Run: headless pygame with SDL's dummy video driver; simulated clock (each Clock.tick advances the game by its frame time, no real sleeping); random seed 0; keys injected as events and as key.get_pressed() state; mouse plan: one left click at the window centre at the start of phase 2, then a move to the lower-right quarter at the start of phase 3.
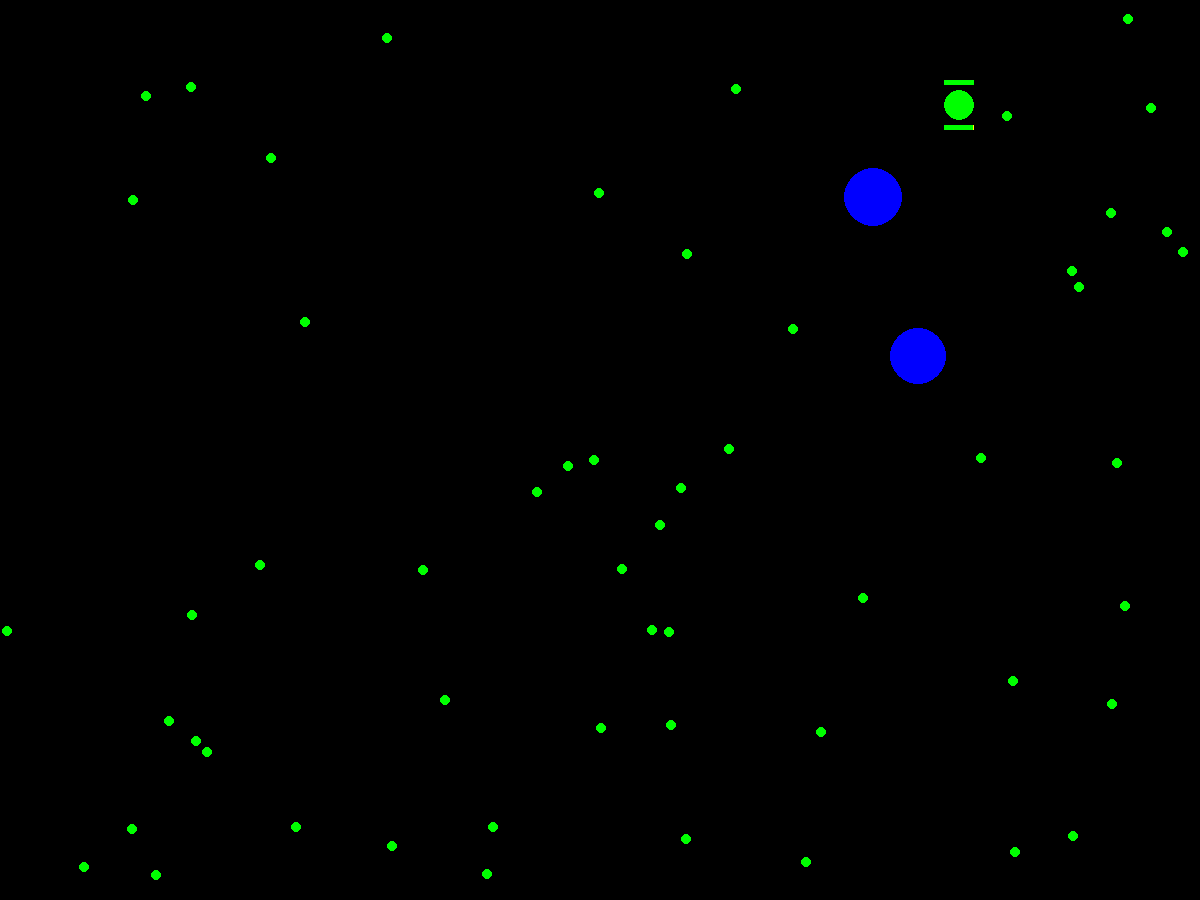
Frame 1 of 4 · flips 1–60 · no input
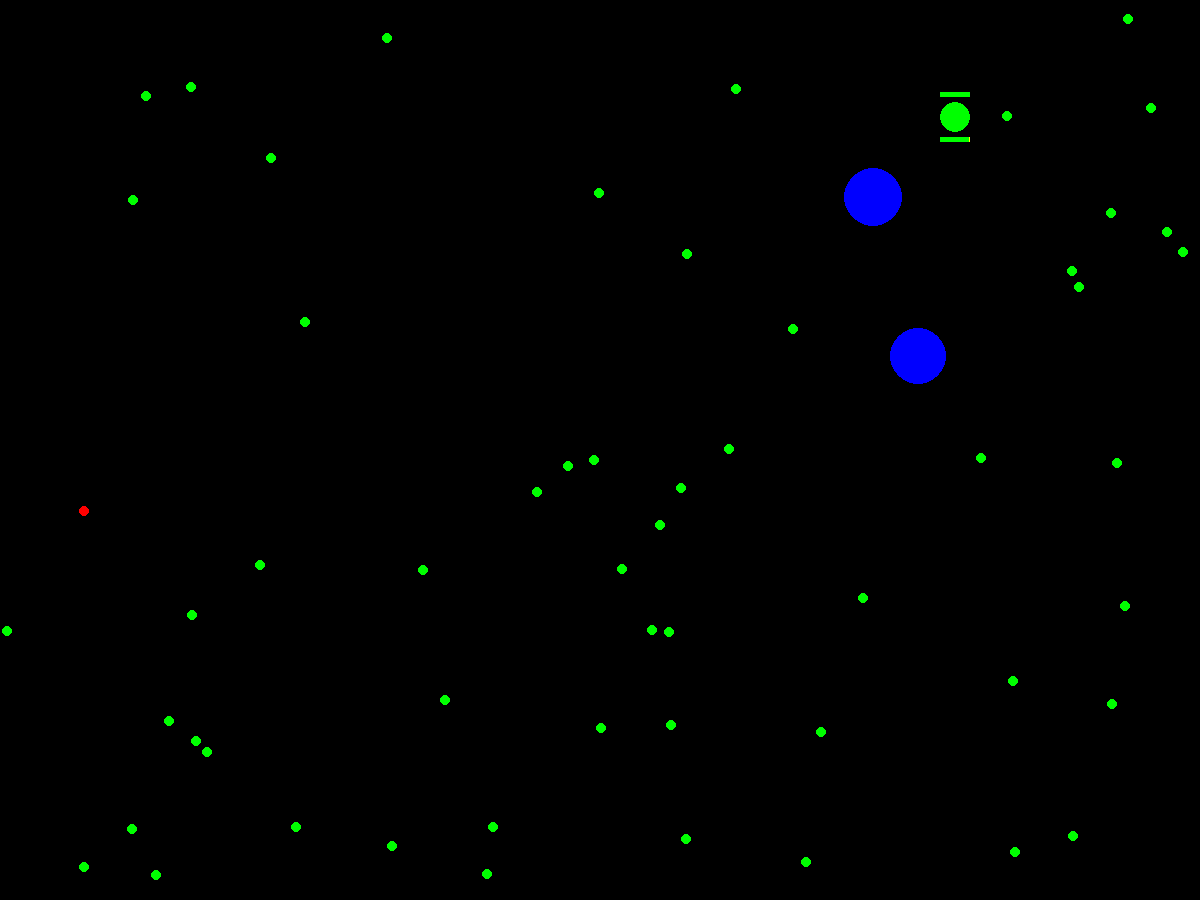
Frame 2 of 4 · flips 61–180 · clicked the window centre · tapped SPACE, RETURN · held RIGHT (→), D
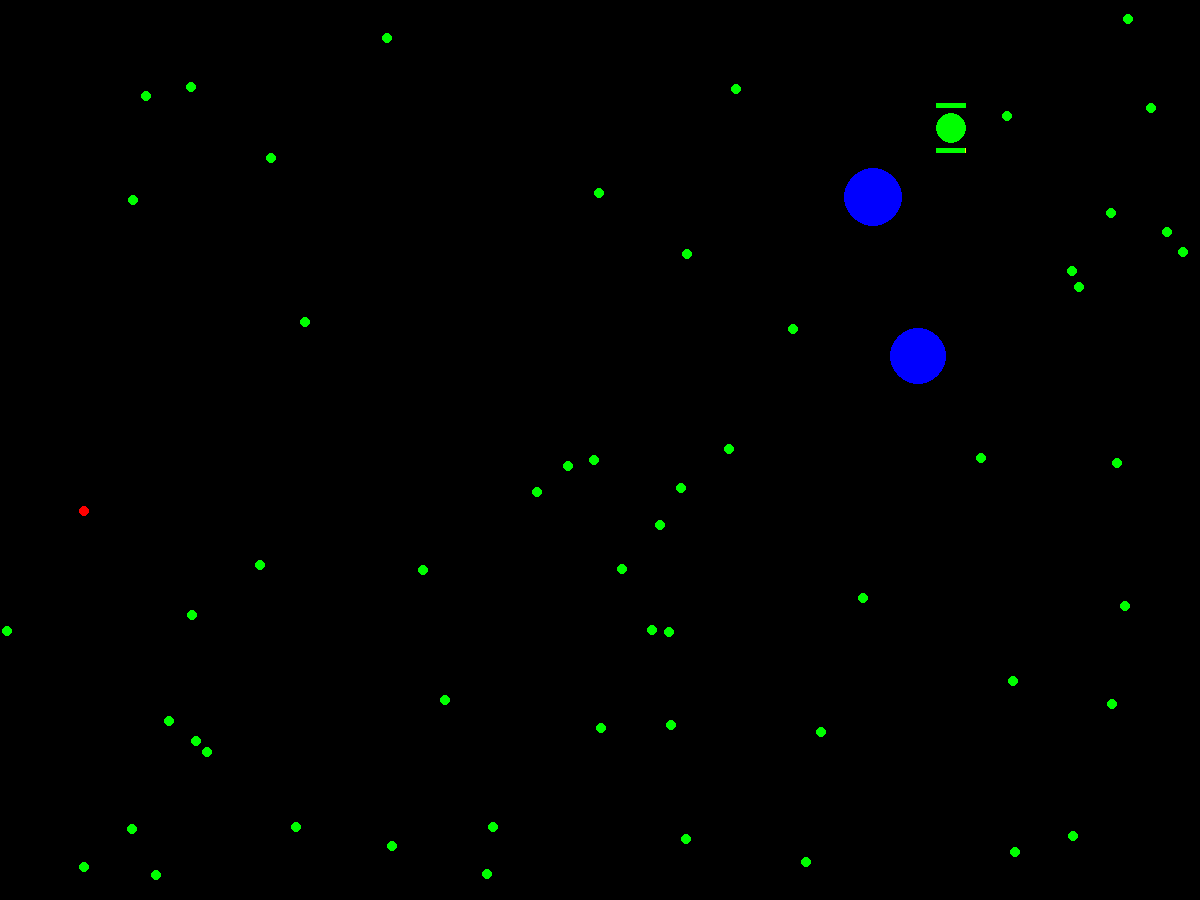
Frame 3 of 4 · flips 181–300 · moved the mouse to the lower-right quarter · held DOWN (↓), S
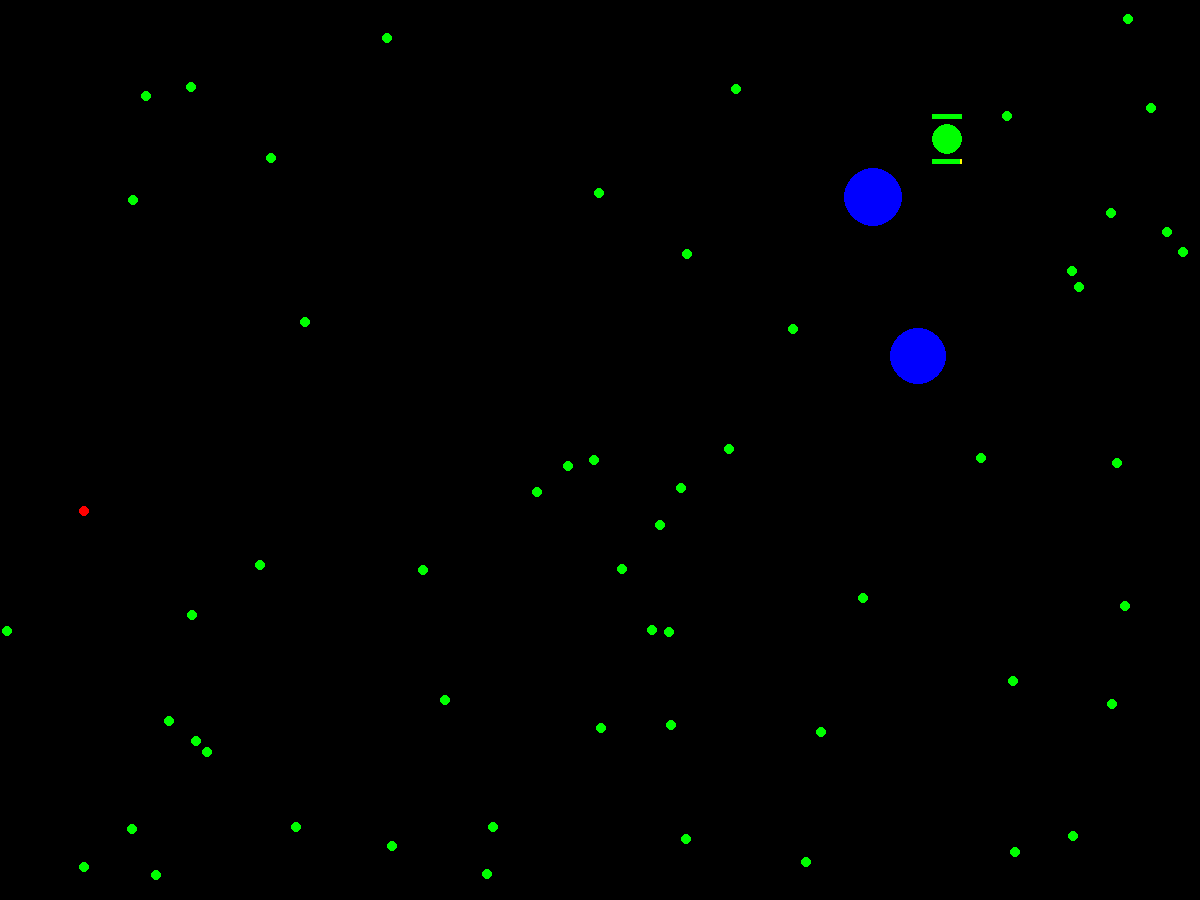
Frame 4 of 4 · flips 301–420 · held LEFT (←), A, UP (↑), W

The pygame program that drew these frames:

import pygame
import math
import random
import time

pygame.init()
screen_width = 1200
screen_height = 900
screen = pygame.display.set_mode((screen_width, screen_height))

pygame.display.set_caption("Genetic Algorithem")

colors = [(255, 0, 0), (0, 255, 0), (0, 0, 255)]
balls = []
foods = []
poisons = []
obstacles = []
aliveBalls = []


class Circle:
    def __init__(self, x, y, radius, color):
        self.x = x
        self.y = y
        self.radius = radius
        self.color = color

    def remove(self):
        pygame.draw.circle(screen, (0, 0, 0), (self.x, self.y), self.radius)

    def draw(self):
        pygame.draw.circle(screen, self.color, (self.x, self.y), self.radius)


class Rectangle:
    def __init__(self, x, y, width, height, color):
        self.x = x
        self.y = y
        self.width = width
        self.height = height
        self.color = color

    def remove(self):
        pygame.draw.rect(screen, (0, 0, 0), pygame.Rect(self.x, self.y, self.width, self.height))

    def draw(self):
        pygame.draw.rect(screen, self.color, pygame.Rect(self.x, self.y, self.width, self.height))


class CircleObstacle(Circle):
    def __init__(self, x, y, radius, color):
        super().__init__(x, y, radius, color)

    def remove_items_within_obstacle(self):
        global foods, poisons
        items_to_remove = []

        for food in foods:
            dx = self.x - food.x
            dy = self.y - food.y
            distance = math.sqrt(dx ** 2 + dy ** 2)

            if distance < self.radius + food.radius:
                items_to_remove.append(food)

        for poison in poisons:
            dx = self.x - poison.x
            dy = self.y - poison.y
            distance = math.sqrt(dx ** 2 + dy ** 2)

            if distance < self.radius + poison.radius:
                items_to_remove.append(poison)

        for item in items_to_remove:
            item.remove()

    def draw(self):
        super().draw()


class RectangleObstacle(Rectangle):
    def __init__(self, x, y, width, height, color):
        super().__init__(x, y, width, height, color)
        
    def remove_items_within_obstacle(self):
        global foods, poisons  # Füge dies hinzu, um auf die globalen Variablen zuzugreifen
        items_to_remove = []

        for food in foods:
            if self.is_point_inside_rectangle((food.x, food.y), (self.x, self.y), self.width, self.height):
                items_to_remove.append(food)

        for poison in poisons:
            if self.is_point_inside_rectangle((poison.x, poison.y), (self.x, self.y), self.width, self.height):
                items_to_remove.append(poison)

        for item in items_to_remove:
            item.remove()

    def is_point_inside_rectangle(self, point, rectangle_top_left, rectangle_width, rectangle_height):
        return (
            rectangle_top_left[0] <= point[0] <= rectangle_top_left[0] + rectangle_width and
            rectangle_top_left[1] <= point[1] <= rectangle_top_left[1] + rectangle_height
        )

    def draw(self):
        super().draw()


class Food(Circle):
    def __init__(self, x, y, radius, color):
        super().__init__(x, y, radius, color)

    def remove(self):
        super().remove()
        foods.remove(self)

    def draw(self):
        super().draw()


class Poison(Circle):
    def __init__(self, x, y, radius, color):
        super().__init__(x, y, radius, color)

    def remove(self):
        super().remove()
        poisons.remove(self)

    def draw(self):
        super().draw()


class Genome:
    def __init__(self):
        self.genes = [random.random() for _ in range(10)]

    def __len__(self):
        return len(self.genes)

    def __getitem__(self, index):
        return self.genes[index]

    def mutate(self):
        for i in range(len(self.genes)):
            if random.random() < 0.05:
                self.genes[i] += random.random()

    def __str__(self):
        return str(self.genes)


class Brain:
    def __init__(self, genome):
        self.genome = genome
        self.memory = {}
        self.weighted_gene_sum = 0
        self.short_term_memory = 0

    def __iter__(self):
        self.index = 0
        return self

    def __next__(self):
        if self.index >= len(self.genome):
            raise StopIteration
        else:
            self.index += 1
            return self.genome[self.index - 1]

    def learn(self, item):
        if item in self.memory:
            self.memory[item] += 1
        else:
            self.memory[item] = 1

    def remember(self, item, value):
        self.memory[item] = value

    def forget(self, item):
        if item in self.memory:
            del self.memory[item]

    def think(self, position, radius):
        direction = self.calculate_direction(self.genome)

        if "food" in self.memory:
            direction = self.seek_food(direction, self.memory["food"], position)
        if "poison" in self.memory:
            direction = self.avoid_poison(direction, self.memory["poison"], position, radius)

        return direction
    
    def seek_food(self, direction, food_memory, position):
        if len(foods) > 0:
            memory = [False]
            for food in foods:
                if food in self.memory:
                    memory = [True, food]
            
            if memory[0]:
                chosen_food = self.memory[memory[1]]
            else:
                probability = food_memory * 0.05 * self.weighted_gene_sum
                if probability > random.random():
                    chosen_food = min(foods, key=lambda food: math.dist((position['x'], position['y']), (food.x, food.y)))
                    self.remember(chosen_food, chosen_food)
                else:
                    chosen_food = random.choice(foods)
                    self.remember(chosen_food, chosen_food)
            dx = chosen_food.x - position['x']
            dy = chosen_food.y - position['y']
            direction_food = math.atan2(dy, dx)
            direction = direction_food if food_memory * self.weighted_gene_sum > random.random() else direction
        return direction
    
    # todo
    def avoid_poison(self, direction, poison_memory, position, radius):
        has_to_avoid_poison = False
        for poison in poisons:
            if self.is_surrounded_by_poison(poison, position, radius):
                has_to_avoid_poison = True
                break
        if has_to_avoid_poison and poison_memory > 0:
            direction_around_poison = self.calculate_direction_around_poison(poisons, position)
            direction = direction_around_poison if direction_around_poison is not None else direction

        return direction

    # todo
    def calculate_direction_around_poison(self, poisons, position):
        escape_direction = None
        for poison in poisons:
            dx = position['x'] - poison.x
            dy = position['y'] - poison.y
            distance_to_poison = math.sqrt(dx ** 2 + dy ** 2)

            if distance_to_poison <= poison.radius:
                angle_around_poison = math.atan2(dy, dx)
                escape_direction = angle_around_poison + math.pi / 2
                break

        return escape_direction

    def calculate_direction(self, genome):
        if "direction" in self.memory:
            direction = self.memory["direction"]
        else:
            for gene in genome.genes:
                self.weighted_gene_sum += gene / sum(genome.genes) * random.uniform(0, 2 * math.pi)

            dx = math.cos(self.weighted_gene_sum)
            dy = math.sin(self.weighted_gene_sum)
            direction = math.atan2(dy, dx)
            self.remember("direction", direction)
        return direction

    # todo
    def is_surrounded_by_poison(self, poison, position, radius):
        dx = position['x'] - poison.x
        dy = position['y'] - poison.y
        distance_to_poison = math.sqrt(dx ** 2 + dy ** 2)

        if distance_to_poison <= radius + poison.radius:
            future_x = position['x'] + self.speed[0]
            future_y = position['y'] + self.speed[1]
            distance_to_future = math.sqrt((future_x - poison.x) ** 2 + (future_y - poison.y) ** 2)

            if distance_to_future <= radius + poison.radius:
                return True

        return False


    def __str__(self):
        return f"Genome: {self.genome}\nMemory: {self.memory}\nWeighted Gene Sum: {self.weighted_gene_sum}\nShort-Term Memory: {self.short_term_memory}"


class Ball:
    def __init__(self, x, y, id, radius, color, speed):
        self.x = x
        self.y = y
        self.id = id
        self.radius = radius
        self.color = color
        self.speed = speed
        self.fitness = 100
        self.foodSaturation = 100
        self.age = 1
        self.last_print_time = 0
        self.last_reproduction_time = 0
        self.last_mutate_time = 0
        self.brain = Brain(Genome())

    def learn(self, item):
        self.brain.learn(item)

    def remember(self, item, value):
        self.brain.remember(item, value)

    def forget(self, item):
        self.brain.forget(item)

    def aging(self):
        if self.foodSaturation > 0:
            self.foodSaturation -= 0.01
        else:
            self.fitness -= 0.01
        self.age += 1

    def move(self):
        direction = self.brain.think({'x': self.x, 'y': self.y}, self.radius)
        self.x += self.speed[0] * math.cos(direction)
        self.y += self.speed[1] * math.sin(direction)

    def bounce(self, screen_width, screen_height):
        if self.x + self.radius > screen_width or self.x - self.radius < 0:
            self.speed[0] *= -1
        if self.y + self.radius > screen_height or self.y - self.radius < 0:
            self.speed[1] *= -1

    def collide(self, other):
        dx = self.x - other.x
        dy = self.y - other.y
        distance = math.sqrt(dx ** 2 + dy ** 2)

        if distance < self.radius + other.radius:
            if isinstance(other, Food):
                self.learn("food")
                if other in self.brain.memory: self.brain.forget(other)
                self.fitness = (self.fitness + 5) if ((self.fitness + 5) < 100) else 100
                self.foodSaturation = (self.foodSaturation + 20) if ((self.foodSaturation + 20) < 100) else 100
                other.remove()

            if isinstance(other, Poison):
                self.learn("poison")
                self.fitness = (self.fitness - 20) if ((self.fitness - 20) > 0) else 0
                other.remove()
                
            if isinstance(other, CircleObstacle):
                self.learn("obstacle")
                self.speed[0] *= -1
                
            if isinstance(other, RectangleObstacle):
                self.learn("obstacle")
                self.speed[0] *= -1

    def update_color(self):
        if self.fitness < 25:
            self.color = (255, 0, 0)
        elif self.fitness < 50:
            self.color = (255, 165, 0)
        elif self.fitness < 75:
            self.color = (255, 210, 0)
        else:
            self.color = (0, 255, 0)

    def draw(self):
        pygame.draw.circle(screen, self.color, (self.x, self.y), self.radius)
        
    def draw_health_bar(self):
        pygame.draw.rect(screen, (255, 0, 0), (self.x - self.radius, self.y - self.radius - 10, 2 * self.radius, 5))
        pygame.draw.rect(screen, (0, 255, 0), (self.x - self.radius, self.y - self.radius - 10, (self.fitness / 100) * 2 * self.radius, 5))

    def draw_hunger_bar(self):
        pygame.draw.rect(screen, (255, 255, 0), (self.x - self.radius, self.y + self.radius + 5, 2 * self.radius, 5))
        pygame.draw.rect(screen, (0, 255, 0), (self.x - self.radius, self.y + self.radius + 5, (self.foodSaturation / 100) * 2 * self.radius, 5))

    def check_mutation(self):
        if time.time() - self.last_mutate_time >= 10:
            self.brain.genome.mutate()
            self.last_mutate_time = time.time()

    def check_reproduction(self):
        if time.time() - self.last_reproduction_time >= 10:
            self.reproduce(random.random())
            self.last_reproduction_time = time.time()

    def reproduce(self, probability):
        if probability < 0.06:
            new_id = len(balls)
            new_radius = self.radius * 1.2
            new_color = self.mix_colors(self.color, random.choice(colors))
            new_speed = [self.speed[0] * 1.2, self.speed[1] * 1.2]
            new_ball = Ball(self.x, self.y, new_id, new_radius, new_color, new_speed)
            balls.append(new_ball)
            new_ball.brain.genome.genes = self.brain.genome.genes
            new_ball.brain.memory = self.brain.memory.copy()
            new_ball.brain.genome.mutate()
            if "food" in new_ball.brain.memory: new_ball.brain.memory["food"] /= 2
            if "poison" in new_ball.brain.memory: new_ball.brain.memory["poison"] /= 2

    def mix_colors(self, color1, color2):
        r = (color1[0] + color2[0]) / 2
        g = (color1[1] + color2[1]) / 2
        b = (color1[2] + color2[2]) / 2
        return (r, g, b)

    def mix_speeds(self, speed1, speed2):
        dx = speed1[0] + speed2[0]
        dy = speed1[1] + speed2[1]
        return [dx, dy]

    def checkIfAlive(self):
        if self.fitness <= 0:
            self.reproduce(random.random())
            return False
        return True

    def checkIfPrint(self, mouse_x, mouse_y):
        dx = self.x - mouse_x
        dy = self.y - mouse_y
        distance = math.sqrt(dx ** 2 + dy ** 2)

        if distance < self.radius:
            if math.sqrt((self.x - mouse_x) ** 2 + (
                    self.y - mouse_y) ** 2) < 100 and time.time() - self.last_print_time > 10:
                print(f"id: {self.id}")
                print(f"x: {self.x}")
                print(f"y: {self.y}")
                print(f"radius: {self.radius}")
                print(f"color: {self.color}")
                print(f"speed: {self.speed}")
                print(f"fitness: {self.fitness}")
                print(f"age: {self.age / 1000}")
                print(self.brain)
                self.last_print_time = time.time()

    def checkMemory(self):
        deprecated_memorys = []
        for key in self.brain.memory.keys():
            if isinstance(key, Food):
                if not (key in foods): deprecated_memorys.append(key)
        if len(deprecated_memorys) > 0:
            for deprecated_memory in deprecated_memorys:
                self.brain.forget(deprecated_memory)

    def update(self, mouse_x, mouse_y):
        for food in foods:
            self.collide(food)
        for poison in poisons:
            self.collide(poison)
        for obstacle in obstacles:
            self.collide(obstacle)
        self.move()
        self.bounce(screen_width, screen_height)
        self.aging()
        self.update_color()
        self.checkIfPrint(mouse_x, mouse_y)
        self.check_mutation()
        self.draw()
        self.draw_health_bar()
        self.draw_hunger_bar()
        self.checkMemory()


def main():
    last_print_time = 0
    ticks = 0

    def initializeSimulation():
        for i in range(random.randint(1, 1)):
            pos = {"x": 100, "y": 100}
            balls.append(Ball(random.randint(pos["x"], screen_width - 10), pos["y"], i, 15, colors[1], [0.1, 0.1]))
            pos["x"] += 40
        for i in range(random.randint(1, 4)):
            pos = {"x": random.randint(100, screen_width - 100), "y": random.randint(100, screen_height - 100)}
            obstacles.append(CircleObstacle(pos["x"], pos["y"], random.randint(20, 30), colors[2]))
        for i in range(random.randint(10, 60)):
            pos = {"x": random.randint(5, screen_width - 10), "y": random.randint(5, screen_height - 10)}
            foods.append(Food(pos["x"], pos["y"], 5, colors[1]))

    running = True
    while running:
        if len(balls) == 0: initializeSimulation()
        aliveBalls = [True for ball in balls]
        mouse_x, mouse_y = pygame.mouse.get_pos()
        screen.fill((0, 0, 0))
        ballsKilled = 0
        ticks += 1

        if time.time() - last_print_time > 10:
            print(f"Number of alive balls: {len(aliveBalls)}")
            last_print_time = time.time()

        if ticks % 1000 == 0:
            pos = {"x": random.randint(5, screen_width - 10), "y": random.randint(5, screen_height - 10)}
            foods.append(Food(pos["x"], pos["y"], 5, colors[1]))

        if random.random() < 0.0001:
            pos = {"x": random.randint(5, screen_width - 10), "y": random.randint(5, screen_height - 10)}
            poisons.append(Poison(pos["x"], pos["y"], 5, colors[0]))

        for event in pygame.event.get():
            if event.type == pygame.QUIT:
                running = False

        for i in range(len(balls)):
            balls[i].update(mouse_x, mouse_y)
            aliveBalls[i] = balls[i].checkIfAlive()

        for food in foods:
            food.draw()

        for poison in poisons:
            poison.draw()
            
        for obstacle in obstacles:
            obstacle.remove_items_within_obstacle()
            obstacle.draw()
           

        for i in range(len(aliveBalls)):
            if not aliveBalls[i]:
                del balls[i - ballsKilled]
                ballsKilled += 1

        for ball in balls:
            ball.check_reproduction()

        pygame.display.update()

    pygame.quit()


main()
